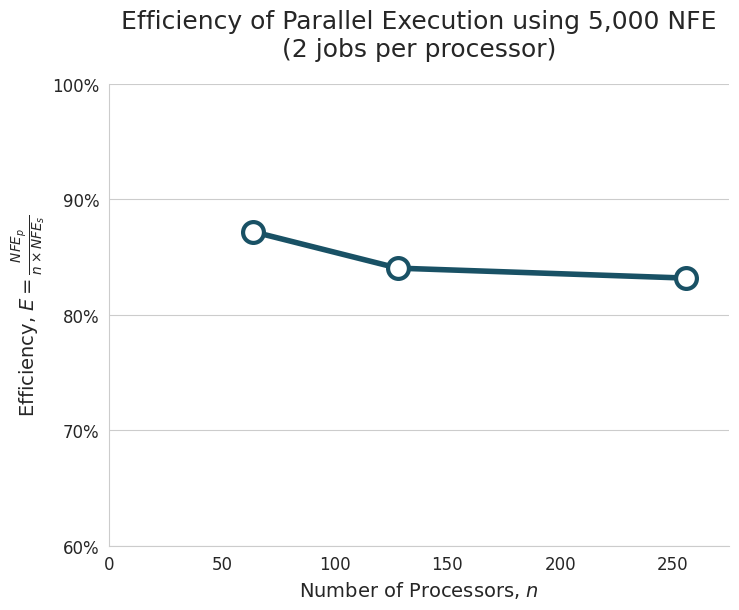

Write the Python code that produced this figure.
import numpy as np
import pandas as pd
import matplotlib.pyplot as plt
import seaborn as sns
 
sns.set_style('whitegrid')
 
# define constants 
num_seeds = 1
NFE = 5000
num_masters = 2

#num_procs = [256, 512, 1024]
num_procs = [256, 512, 1024]
num_proc_labels = ['64', '128', '256']  # Corresponding labels for the number of processors
num_procs_per_master = [int((n-num_masters) / num_masters) for n in num_procs]  # Calculate number of processors per master
print(num_procs_per_master)
time_to_5000 = [31350, 570, 296, 151]
nfe_in_30_parallel = [15500, 30000, 59500]
nfe_in_30_serial = 140
efficiency = [nfe_p /(nfe_in_30_serial * p) for nfe_p, p in zip(nfe_in_30_parallel, num_procs_per_master)]

# plot the efficiency over number of processors
fig, ax = plt.subplots(figsize=(8, 6))
ax.plot(num_procs, efficiency, marker='o', linestyle='-', color='#195165', linewidth=4.0, 
        markersize=15, markerfacecolor='white', markeredgewidth=3.0, markeredgecolor='#195165')
ax.set_xticks(num_procs)  # Set x-ticks to the number of processors
ax.set_xticklabels(num_proc_labels, fontsize=12)  # Use the corresponding labels for
ax.set_xlabel(r'Number of Processors, $n$', fontsize=14)
ax.set_ylabel(r"Efficiency, $E=\frac{NFE_p}{n\times NFE_s}$", fontsize=14)
ax.set_title('Efficiency of Parallel Execution using 5,000 NFE\n(2 jobs per processor)', fontsize=18, pad=20)

ax.set_ylim([0.6, 1.0])  # Set y-axis limits to better visualize efficiency
ax.set_yticks(np.arange(0.6, 1.05, 0.1))
ax.set_yticklabels([f'{y}%' for y in np.arange(60, 105, 10)], fontsize=12)  # Convert to percentage labels
ax.set_xlim([0, 1100])
ax.set_xticks(np.arange(0, 1100, 200))  # Set x-ticks to the number of processors for clarity
ax.set_xticklabels(np.arange(0, 275, 50), fontsize=12)

# remove top and right spines for better aesthetics
ax.spines['top'].set_visible(False)
ax.spines['right'].set_visible(False)

# remove vertical grid lines
ax.xaxis.grid(False)
plt.savefig('Efficiency_plot_new.png', dpi=300, bbox_inches='tight')
